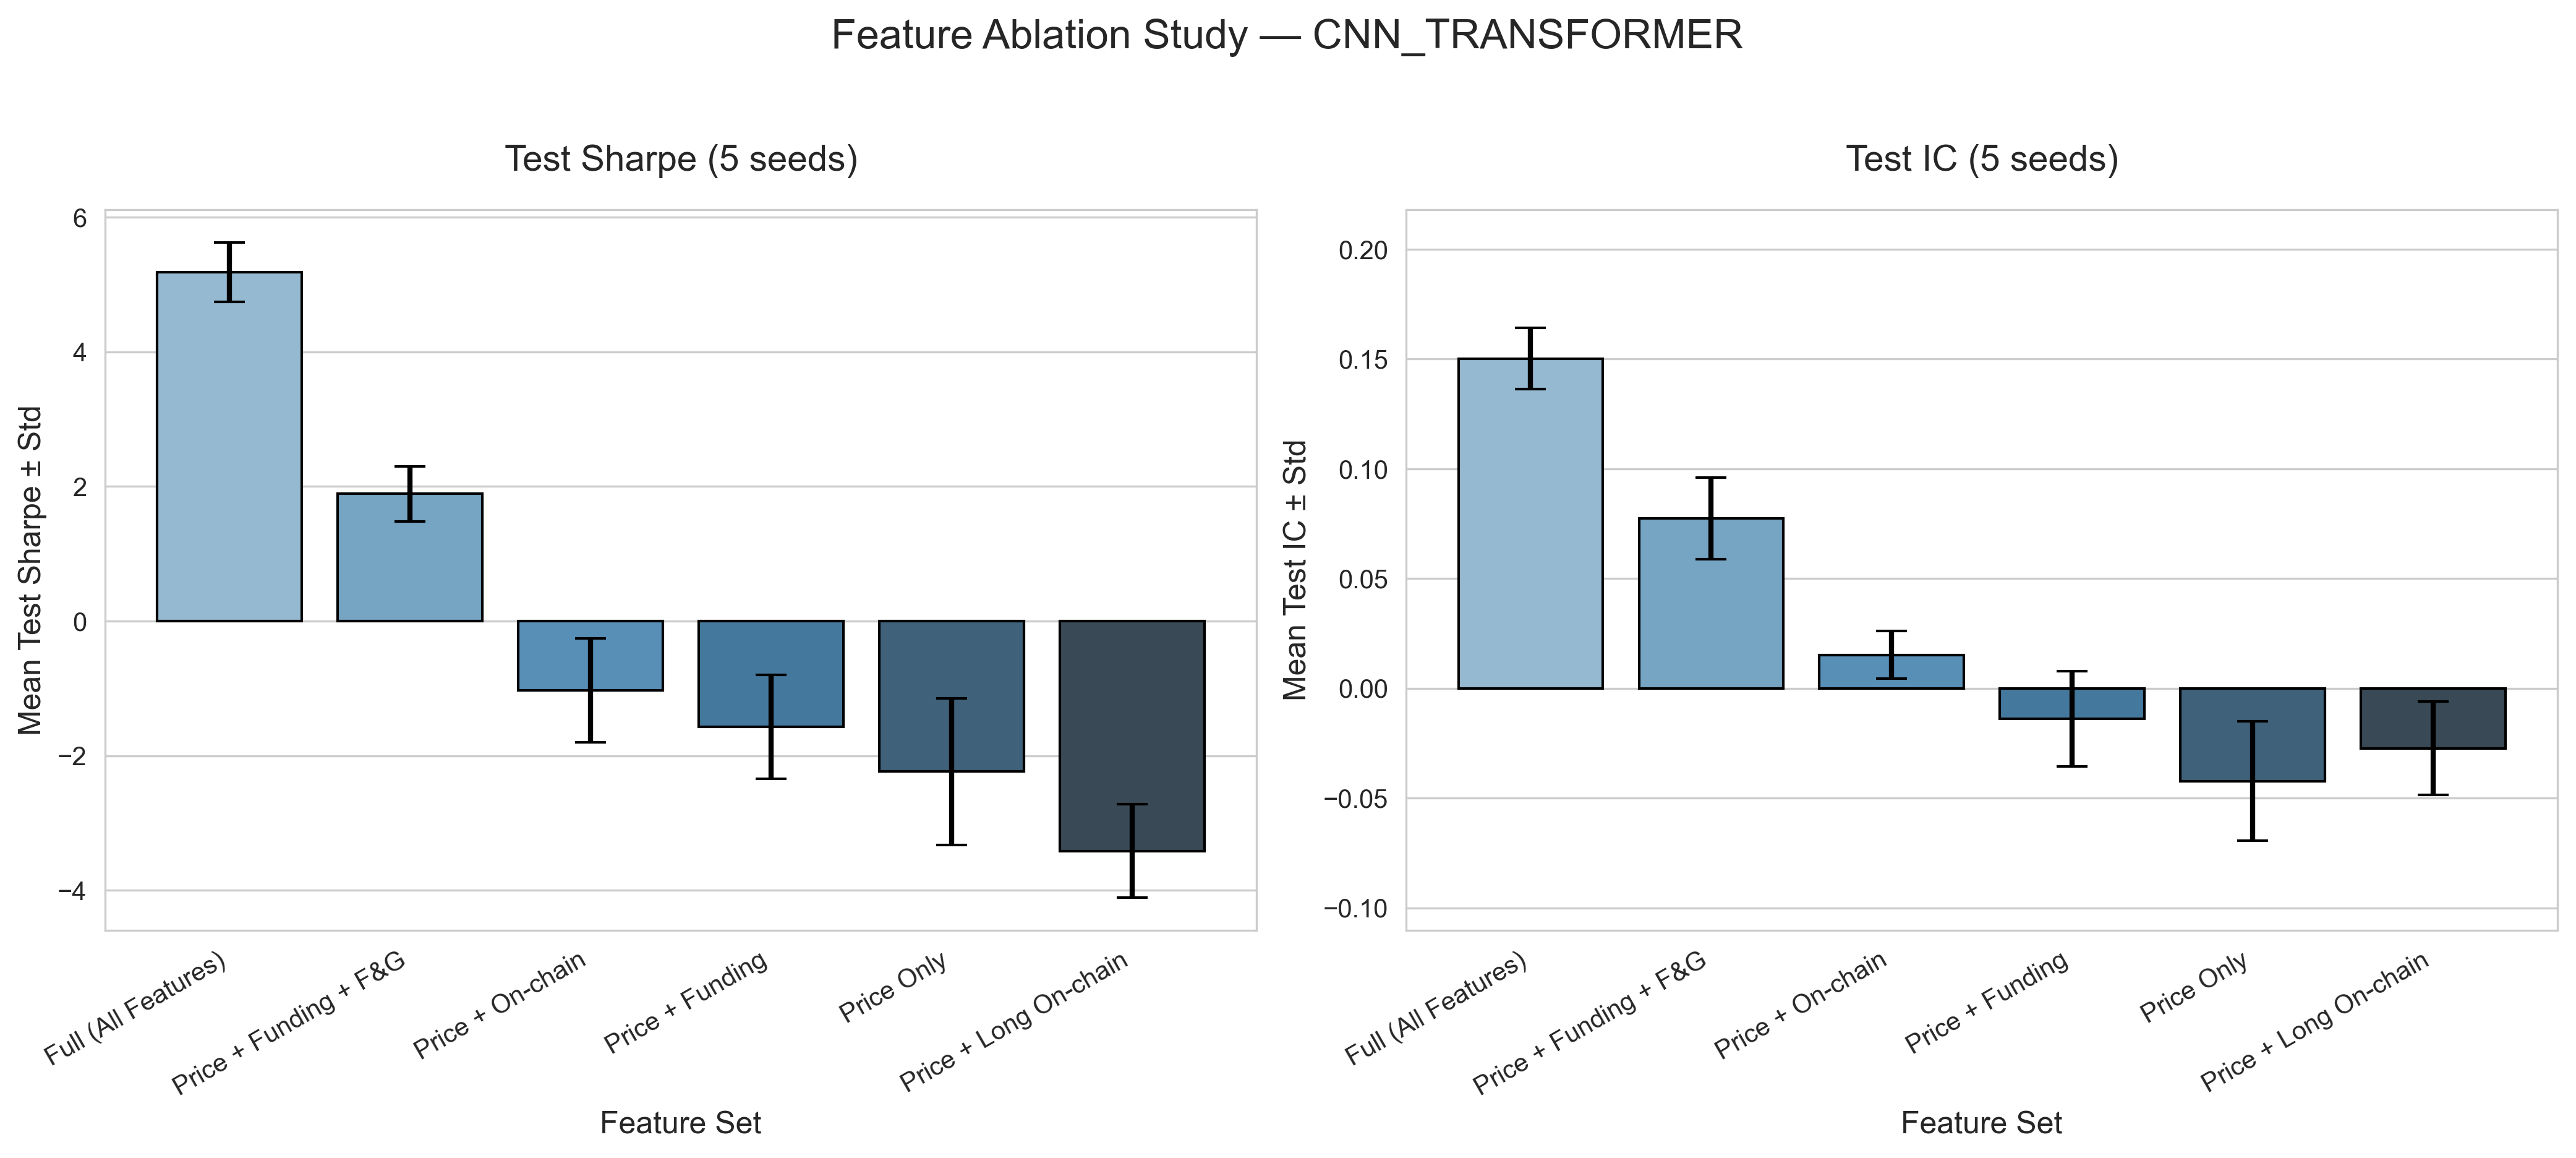

The file beside this chart, header and first rows:
Feature_Type, Metric, Mean, Std
full, Test_Sharpe, 5.187, 0.4408
full, Test_IC, 0.1502, 0.01392
price_funding, Test_Sharpe, -1.569, 0.7754
price_funding, Test_IC, -0.01382, 0.02177
price_funding_fng, Test_Sharpe, 1.891, 0.4075
price_funding_fng, Test_IC, 0.07748, 0.01868
price_long_onchain, Test_Sharpe, -3.413, 0.6911
price_long_onchain, Test_IC, -0.02734, 0.02131
price_onchain, Test_Sharpe, -1.025, 0.7729
price_onchain, Test_IC, 0.01524, 0.01089
price_only, Test_Sharpe, -2.235, 1.087
price_only, Test_IC, -0.0422, 0.02718
